Run: headless pygame with SDL's dummy video driver; simulated clock (each Clock.tick advances the game by its frame time, no real sleeping); random seed 0; keys injected as events and as key.get_pressed() state; no mouse input.
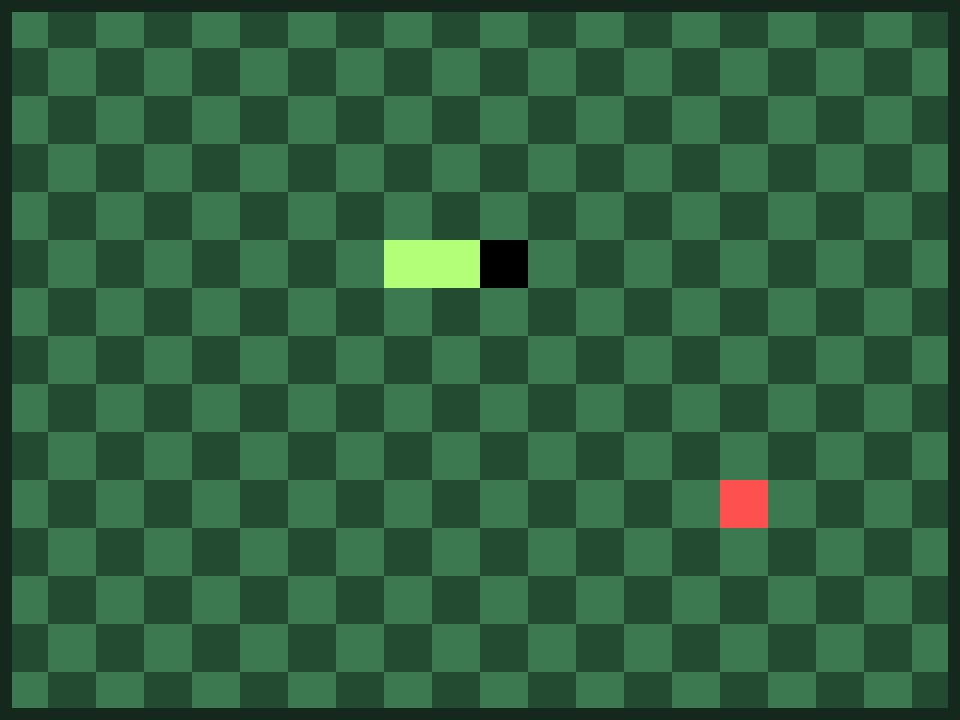
Frame 1 of 4 · flips 1–60 · no input
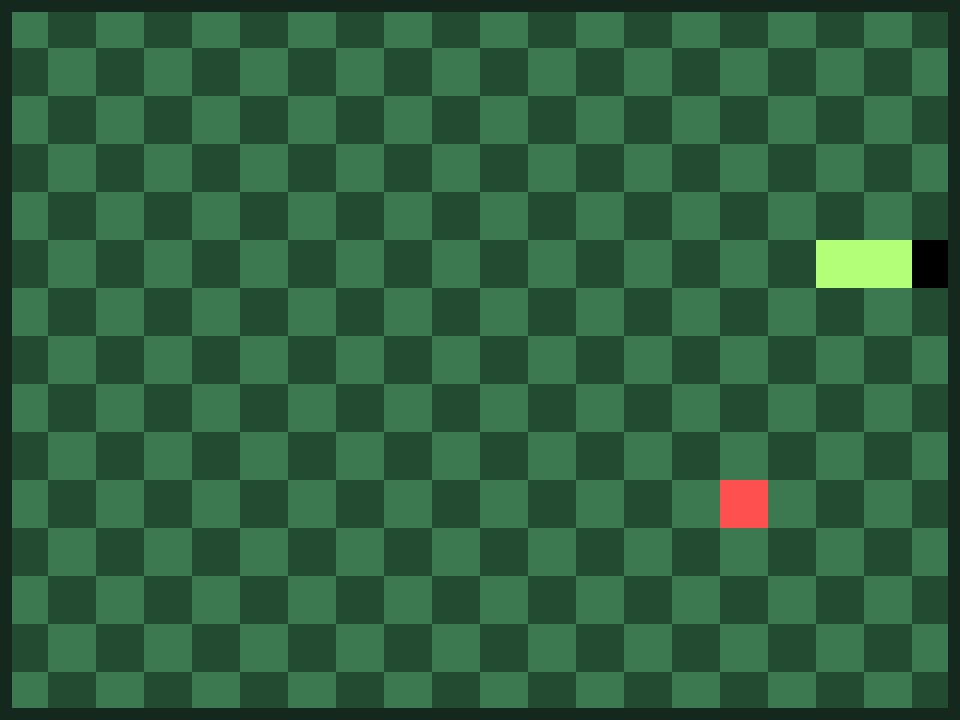
Frame 2 of 4 · flips 61–180 · tapped SPACE, RETURN · held RIGHT (→), D
Frame 3 of 4 · flips 181–300 · held DOWN (↓), S · screen unchanged from frame 2, image omitted
Frame 4 of 4 · flips 301–420 · held LEFT (←), A, UP (↑), W · screen unchanged from frame 3, image omitted

The pygame program that drew these frames:

import random

import pygame

WIDTH = 960
HEIGHT = 720
CELL = 48
pygame.init()
running = True
game_over = False
screen = pygame.display.set_mode((WIDTH, HEIGHT))
clock = pygame.time.Clock()
LIGHT = (60, 120, 80)
DARK = (35, 75, 50)
SNAKE_COLOR = (180, 255, 120)
HEAD_COLOR = (0,0,0)
snake = [[5,5], [4,5], [3, 5]]
direction = [1,0]
move_delay = 150
last_move_time = 0
food = [15, 10]
FOOD_COLOR =(255, 80, 80)
WALL_COLOR = (20, 40, 30)

def draw_checkerboard():
    for col in range(WIDTH // CELL):
        for row in range(HEIGHT // CELL):
            x = col * CELL
            y = row * CELL
            if (col + row) % 2 == 0:
                color = LIGHT
            else:
                color = DARK
            pygame.draw.rect(screen, color, (x, y, CELL, CELL))

def draw_snake():
    for i in range(len(snake)):
        part = snake[i]
        x = part[0] * CELL
        y = part[1] * CELL
        if i == 0:
            color = HEAD_COLOR
        else:
            color = SNAKE_COLOR
        pygame.draw.rect(screen, color, (x, y, CELL, CELL))
        
def draw_food():
    x = food[0] * CELL
    y = food[1] * CELL
    pygame.draw.rect(screen, FOOD_COLOR, (x, y, CELL, CELL))

def draw_wall():
    pygame.draw.rect(screen, WALL_COLOR, (0, 0, WIDTH, HEIGHT), 12)



def move_snake():
    global food, game_over
    head = snake[0]
    new_head = [head[0] + direction[0], head[1] + direction[1]]
    if new_head[0] < 0 or new_head[0] >= 20 or new_head[1] < 0 or new_head[1] >= 15:
        game_over = True
        return
    if new_head in snake:
        game_over = True
        return
    snake.insert(0, new_head)
    if new_head == food:
        food = [random.randint(0, 19), random.randint(0, 14)]
    else:
        snake.pop()
        

while running:
    for event in pygame.event.get():
        if event.type == pygame.QUIT:
            running = False
        if event.type == pygame.KEYDOWN:
            if event.key == pygame.K_UP and direction != [0, 1]:
                direction = [0, -1]
            elif event.key == pygame.K_DOWN and direction != [0, -1]:
                direction = [0, 1]
            elif event.key == pygame.K_LEFT and direction != [1, 0]:
                direction = [-1, 0]
            elif event.key == pygame.K_RIGHT and direction != [-1, 0]:
                direction = [1, 0]
    current_time = pygame.time.get_ticks()
    if not game_over and current_time - last_move_time > move_delay:
        move_snake()
        last_move_time = current_time                 
    draw_checkerboard()
    draw_snake()
    draw_food()
    draw_wall()
    pygame.display.flip()
    clock.tick(60)
pygame.quit()
